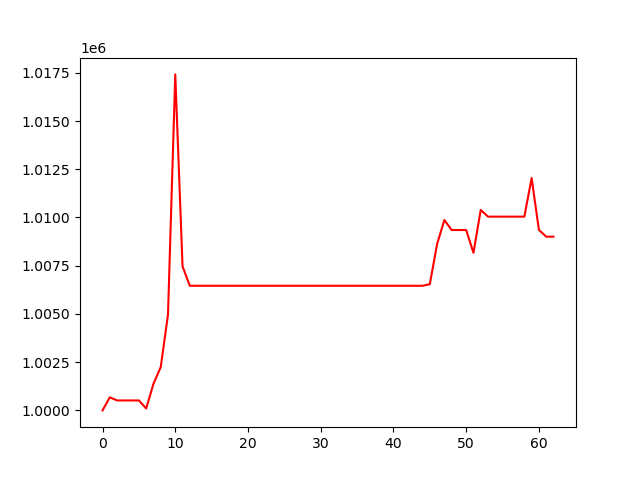

The file beside this chart, header and first rows:
, 0
0, 1000000
1, 1000679
2, 1000516
3, 1000516
4, 1000516
5, 1000516
6, 1000100
7, 1001379
8, 1002245
9, 1004974
10, 1017417
11, 1007467
12, 1006460
13, 1006460
14, 1006460
15, 1006460
16, 1006460
17, 1006460
18, 1006460
19, 1006460
20, 1006460
21, 1006460
22, 1006460
23, 1006460
24, 1006460
25, 1006460
26, 1006460
27, 1006460
28, 1006460
29, 1006460
30, 1006460
31, 1006460
32, 1006460
33, 1006460
34, 1006460
35, 1006460
36, 1006460
37, 1006460
38, 1006460
39, 1006460
40, 1006460
41, 1006460
42, 1006460
43, 1006460
44, 1006460
45, 1006541
46, 1008622
47, 1009868
48, 1009349
49, 1009349
50, 1009349
51, 1008171
52, 1010392
53, 1010044
54, 1010044
55, 1010044
56, 1010044
57, 1010044
58, 1010044
59, 1012044
... 3 more rows
